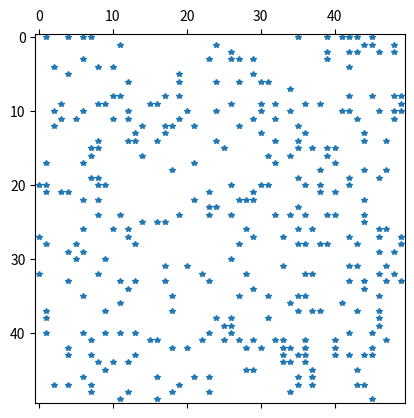

The script that saved this image:
import numpy as np
import matplotlib.pyplot as plt

# 1650985040为 2022年4月26日22:57的时间戳
np.random.seed(1650985040)
data = np.random.randint(0, 100, (50,50))
row = np.random.randint(0, 50, 5000)
col = np.random.randint(0, 50, 5000)
# 把部分元素值改为0
data[row, col] = 0
# 非0元素使用五角星表示，0使用空白表示
plt.spy(data, marker='*', markersize=4)
plt.show()
